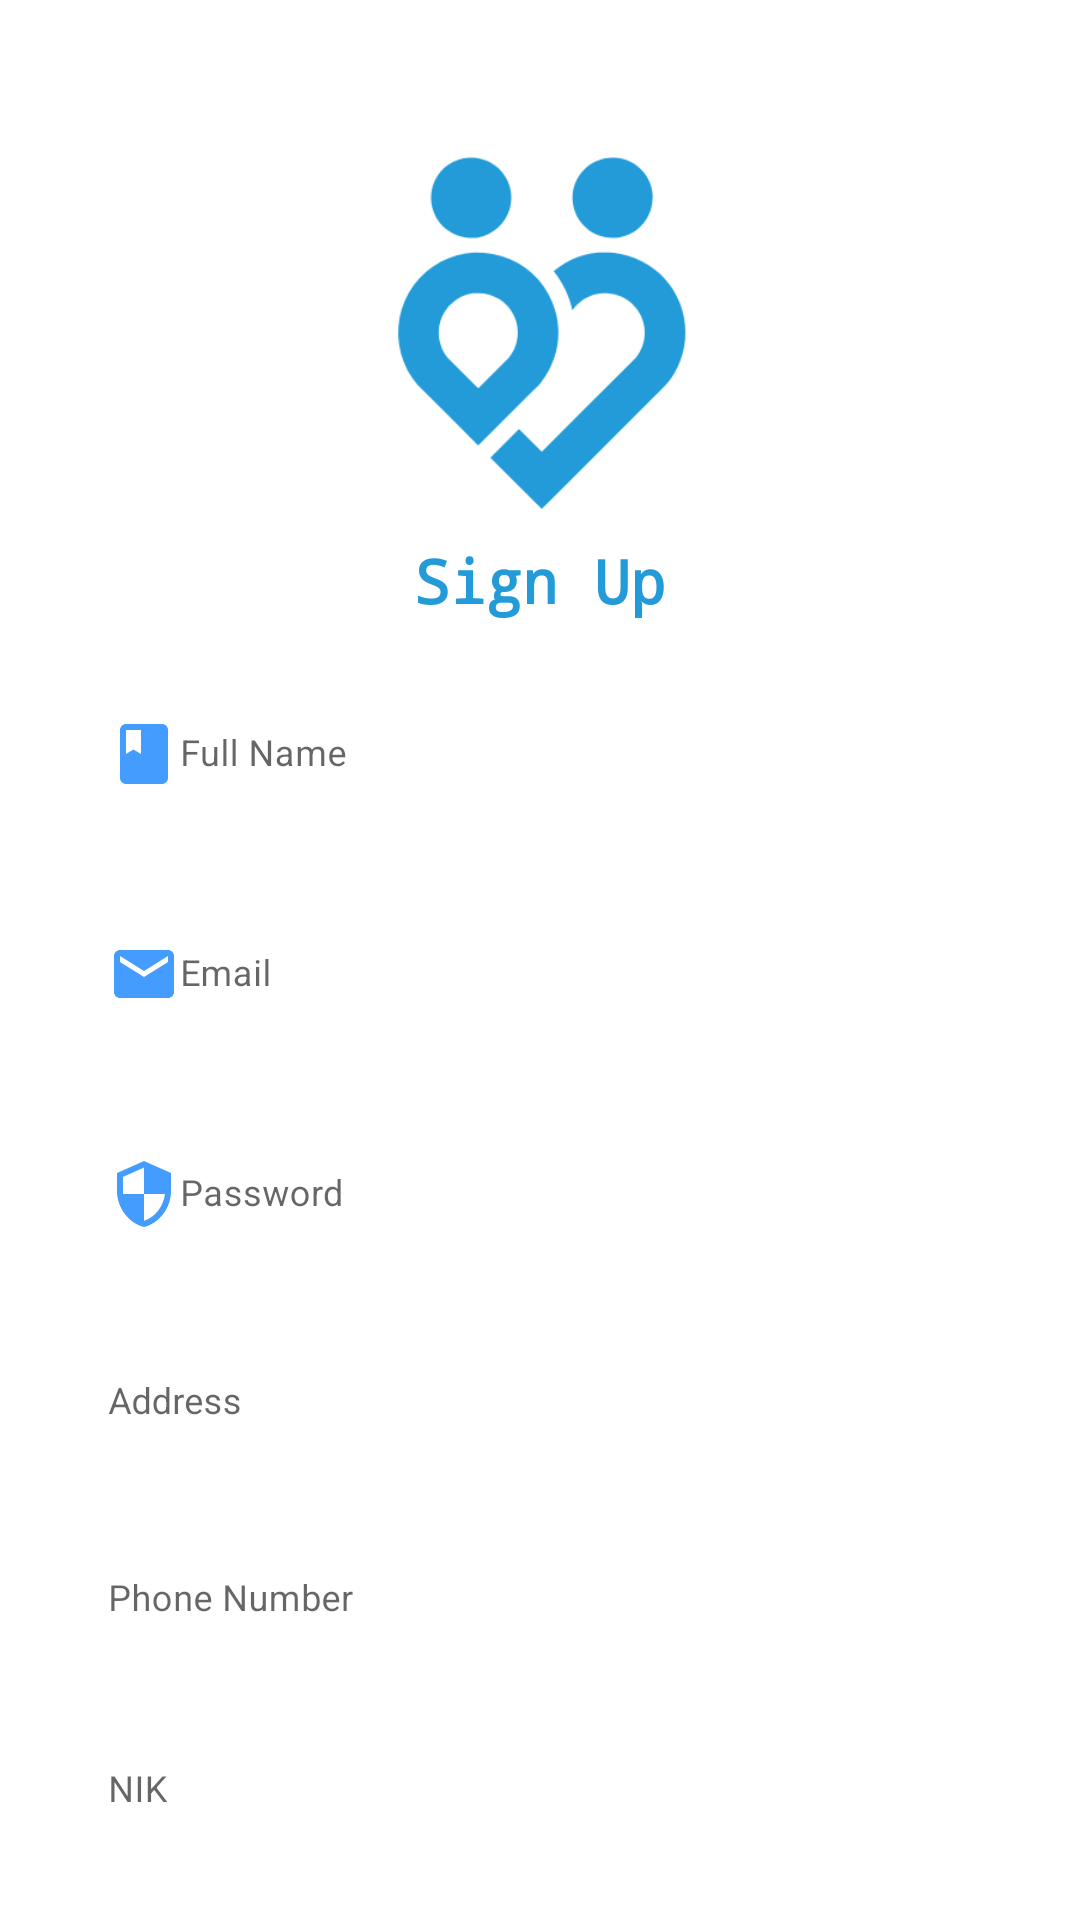

The Android layout XML behind this screen, and the referenced resources:
<!-- AndroidManifest.xml: activity theme Theme.FinalProject.NoActionBar -->
<!-- res/layout/activity_register.xml -->
<?xml version="1.0" encoding="utf-8"?>
<LinearLayout xmlns:android="http://schemas.android.com/apk/res/android"
    xmlns:tools="http://schemas.android.com/tools"
    android:layout_width="match_parent"
    android:layout_height="match_parent"
    android:orientation="vertical"
    android:layout_gravity="center"
    android:padding="20dp"
    tools:context=".ui.RegisterActivity">


    <ImageView
        android:layout_width="140dp"
        android:layout_height="140dp"
        android:layout_gravity="center"
        android:src="@drawable/logo_about"
        android:layout_marginTop="20dp"
        android:contentDescription="@string/image_logo" />
    <TextView
        android:layout_width="match_parent"
        android:layout_height="wrap_content"
        android:background="@color/white"
        android:textSize="20sp"
        android:textAlignment="center"
        android:textColor="@color/blue"
        android:textStyle="bold"
        android:fontFamily="monospace"
        android:text="@string/SignUp"
        />

        <com.google.android.material.textfield.TextInputLayout
        android:layout_width="match_parent"
        android:layout_height="wrap_content"
        android:layout_marginTop="10dp"
        style="@style/Widget.MaterialComponents.TextInputLayout.OutlinedBox">

        <EditText
            android:id="@+id/fullname_register"
            android:layout_width="match_parent"
            android:layout_height="wrap_content"
            android:background="@color/white"
            android:drawableStart="@drawable/book"
            android:hint="@string/FullName"
            android:inputType="text"
            android:maxLines="1"
            android:textSize="12sp" />
    </com.google.android.material.textfield.TextInputLayout>

    <com.google.android.material.textfield.TextInputLayout
        android:layout_width="match_parent"
        android:layout_height="wrap_content"
        android:layout_marginTop="10dp"
        style="@style/Widget.MaterialComponents.TextInputLayout.OutlinedBox"
        >

        <EditText
            android:id="@+id/email_regis"
            android:layout_width="match_parent"
            android:layout_height="wrap_content"
            android:textSize="12sp"
            android:background="@color/white"
            android:inputType="textEmailAddress"
            android:drawableStart="@drawable/ic_baseline_email_24"
            android:maxLines="1"
            android:hint="@string/Email"
            android:autofillHints="@string/Email" />

    </com.google.android.material.textfield.TextInputLayout>
    <com.google.android.material.textfield.TextInputLayout
        android:layout_width="match_parent"
        android:layout_height="wrap_content"
        android:layout_marginTop="10dp"
        style="@style/Widget.MaterialComponents.TextInputLayout.OutlinedBox">

        <EditText
            android:id="@+id/password_regis"
            android:layout_width="match_parent"
            android:layout_height="wrap_content"
            android:textSize="12sp"
            android:background="@color/white"
            android:inputType="textPassword"
            android:maxLines="1"
            android:drawableStart="@drawable/ic_baseline_security_24"
            android:hint="@string/Password"
            android:autofillHints="@string/Password" />
    </com.google.android.material.textfield.TextInputLayout>

    <com.google.android.material.textfield.TextInputLayout
        android:layout_width="match_parent"
        android:layout_height="wrap_content"
        android:layout_marginTop="10dp"
        style="@style/Widget.MaterialComponents.TextInputLayout.OutlinedBox">

        <EditText
            android:id="@+id/alamat_regis"
            android:layout_width="match_parent"
            android:layout_height="wrap_content"
            android:textSize="12sp"
            android:background="@color/white"
            android:inputType="text"
            android:maxLines="1"
            android:hint="Address"/>
    </com.google.android.material.textfield.TextInputLayout>

    <com.google.android.material.textfield.TextInputLayout
        android:layout_width="match_parent"
        android:layout_height="wrap_content"
        android:layout_marginTop="10dp"
        style="@style/Widget.MaterialComponents.TextInputLayout.OutlinedBox">

        <EditText
            android:id="@+id/PhoneNumber"
            android:layout_width="match_parent"
            android:layout_height="wrap_content"
            android:textSize="12sp"
            android:background="@color/white"
            android:inputType="text"
            android:maxLines="1"
            android:hint="Phone Number"/>
    </com.google.android.material.textfield.TextInputLayout>

    <com.google.android.material.textfield.TextInputLayout
        android:layout_width="match_parent"
        android:layout_height="wrap_content"
        android:layout_marginTop="10dp"
        style="@style/Widget.MaterialComponents.TextInputLayout.OutlinedBox">

        <EditText
            android:id="@+id/NoKTP"
            android:layout_width="match_parent"
            android:layout_height="wrap_content"
            android:textSize="12sp"
            android:background="@color/white"
            android:inputType="text"
            android:maxLines="1"
            android:hint="NIK"/>
    </com.google.android.material.textfield.TextInputLayout>

    <androidx.appcompat.widget.AppCompatButton
        android:id="@+id/btn_signup"
        android:layout_width="220dp"
        android:layout_height="50dp"
        android:text="@string/SignUp"
        android:textColor="@color/white"
        android:textSize="14sp"
        android:background="@drawable/button"
        android:layout_gravity="center"
        android:textStyle="bold"
        android:layout_marginTop="10dp"
        />

    <TextView
        android:id="@+id/tv_login"
        android:layout_width="300dp"
        android:layout_height="27dp"
        android:layout_gravity="center"
        android:layout_marginTop="20dp"
        android:fontFamily="sans-serif"
        android:text="@string/haveAccount"
        android:textAlignment="center"
        android:textColor="@color/red" />

    <ProgressBar
        android:layout_width="match_parent"
        android:layout_height="wrap_content"
        android:visibility="gone"
        android:id="@+id/progresbar"/>

    >





</LinearLayout>
<!-- resources referenced by this layout -->
<resources>
  <color name="blue">#229BD8</color>
  <color name="red">#FF0000</color>
  <color name="white">#FFFFFFFF</color>
  <!-- drawable book (drawable) -->
  <vector android:height="24dp" android:tint="#459CFF"
      android:viewportHeight="24" android:viewportWidth="24"
      android:width="24dp" xmlns:android="http://schemas.android.com/apk/res/android">
      <path android:fillColor="@android:color/white" android:pathData="M18,2H6c-1.1,0 -2,0.9 -2,2v16c0,1.1 0.9,2 2,2h12c1.1,0 2,-0.9 2,-2V4c0,-1.1 -0.9,-2 -2,-2zM6,4h5v8l-2.5,-1.5L6,12V4z"/>
  </vector>
  <!-- drawable button (drawable) -->
  <?xml version="1.0" encoding="utf-8"?>
  <shape xmlns:android="http://schemas.android.com/apk/res/android"
      android:shape="rectangle">
      <corners
          android:radius="50dp"/>
      <gradient
          android:angle="45"
          android:centerX="35%"
          android:startColor="@color/blue"
          android:endColor="@color/sky_blue"
          android:type="linear"/>
  
  </shape>
  <!-- drawable ic_baseline_email_24 (drawable) -->
  <vector android:height="24dp" android:tint="#459CFF"
      android:viewportHeight="24" android:viewportWidth="24"
      android:width="24dp" xmlns:android="http://schemas.android.com/apk/res/android">
      <path android:fillColor="@android:color/white" android:pathData="M20,4L4,4c-1.1,0 -1.99,0.9 -1.99,2L2,18c0,1.1 0.9,2 2,2h16c1.1,0 2,-0.9 2,-2L22,6c0,-1.1 -0.9,-2 -2,-2zM20,8l-8,5 -8,-5L4,6l8,5 8,-5v2z"/>
  </vector>
  <!-- drawable ic_baseline_security_24 (drawable) -->
  <vector android:height="24dp" android:tint="#459CFF"
      android:viewportHeight="24" android:viewportWidth="24"
      android:width="24dp" xmlns:android="http://schemas.android.com/apk/res/android">
      <path android:fillColor="@android:color/white" android:pathData="M12,1L3,5v6c0,5.55 3.84,10.74 9,12 5.16,-1.26 9,-6.45 9,-12L21,5l-9,-4zM12,11.99h7c-0.53,4.12 -3.28,7.79 -7,8.94L12,12L5,12L5,6.3l7,-3.11v8.8z"/>
  </vector>
  <!-- drawable logo_about: png bitmap (drawable, 8947 bytes) -->
  <string name="Email">Email</string>
  <string name="FullName"> Full Name</string>
  <string name="Password">Password</string>
  <string name="SignUp">Sign Up</string>
  <string name="haveAccount">Are you have an account ? Login here.</string>
  <string name="image_logo">Image Logo</string>
  <style name="Theme.FinalProject.NoActionBar">
          <item name="windowActionBar">false</item>
          <item name="windowNoTitle">true</item>
      </style>
  <color name="sky_blue">#87CEFA</color>
</resources>
